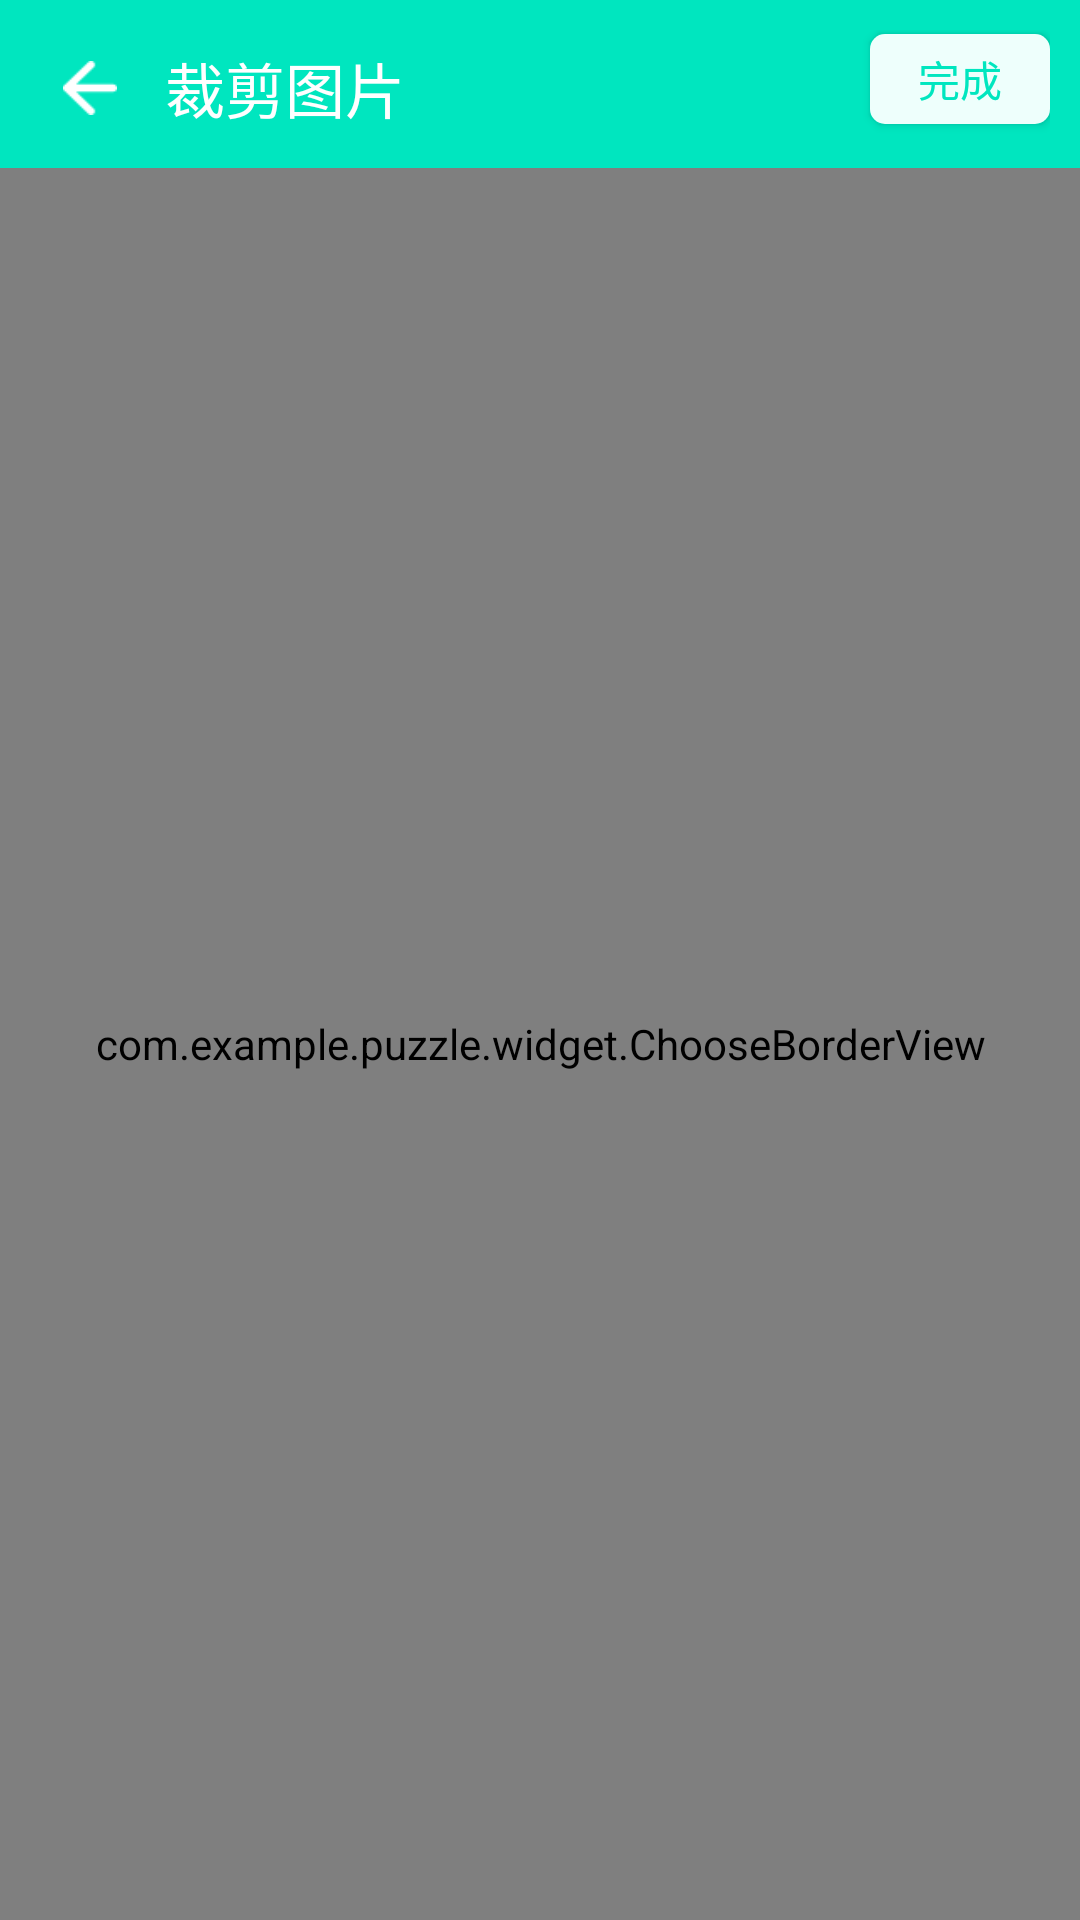

Here is an Android app screen rendered from its layout file. Give the layout XML and the strings, colors and styles it references.
<!-- AndroidManifest.xml: application theme AppTheme -->
<!-- res/layout/activity_clip_picture.xml -->
<?xml version="1.0" encoding="utf-8"?>
<LinearLayout xmlns:android="http://schemas.android.com/apk/res/android"
    xmlns:tools="http://schemas.android.com/tools"
    android:layout_width="match_parent"
    android:layout_height="match_parent"
    android:orientation="vertical"
    tools:context="com.example.puzzle.activity.ClipPictureActivity">

    <RelativeLayout
        android:layout_width="match_parent"
        android:layout_height="?attr/actionBarSize"
        android:background="@color/bottomShadow"
        android:gravity="center_vertical"
        android:padding="10dp">

        <ImageView
            android:id="@+id/activity_clip_picture_back"
            android:layout_width="30dp"
            android:layout_height="30dp"
            android:layout_centerVertical="true"
            android:layout_marginStart="5dp"
            android:padding="6dp"
            android:src="@drawable/back" />

        <TextView
            android:layout_width="wrap_content"
            android:layout_height="wrap_content"
            android:layout_centerVertical="true"
            android:layout_marginStart="10dp"
            android:layout_toRightOf="@id/activity_clip_picture_back"
            android:text="@string/clip_picture"
            android:textColor="@android:color/white"
            android:textSize="20sp" />

        <Button
            android:id="@+id/activity_clip_picture_complete"
            android:layout_width="60dp"
            android:layout_height="30dp"
            android:layout_alignParentEnd="true"
            android:background="@drawable/button_white_background"
            android:text="@string/complete"
            android:textColor="@color/bottomShadow" />
    </RelativeLayout>

    <RelativeLayout
        android:layout_width="match_parent"
        android:layout_height="0dp"
        android:layout_weight="1"
        android:background="@android:color/black">

        <com.example.puzzle.widget.ZoomImageView
            android:id="@+id/activity_clip_picture"
            android:layout_width="match_parent"
            android:layout_height="match_parent" />

        <com.example.puzzle.widget.ChooseBorderView
            android:id="@+id/activity_clip_picture_choose_border"
            android:layout_width="match_parent"
            android:layout_height="match_parent" />
    </RelativeLayout>
</LinearLayout>
<!-- resources referenced by this layout -->
<resources>
  <color name="bottomShadow">#00E6BF</color>
  <!-- drawable back: png bitmap (drawable, 564 bytes) -->
  <!-- drawable button_white_background (drawable) -->
  <?xml version="1.0" encoding="utf-8"?>
  <shape xmlns:android="http://schemas.android.com/apk/res/android"
      android:shape="rectangle">
      <corners android:radius="5dp" />
      <solid android:color="@color/backgroundWhite" />
  </shape>
  <string name="clip_picture">裁剪图片</string>
  <string name="complete">完成</string>
  <style name="AppTheme" parent="Theme.AppCompat.NoActionBar">
          
          <item name="colorPrimary">@color/colorPrimary</item>
          <item name="colorPrimaryDark">@color/colorPrimaryDark</item>
          <item name="colorAccent">@color/colorAccent</item>
      </style>
  <color name="backgroundWhite">#EEFFFC</color>
  <color name="colorPrimary">#191D29</color>
  <color name="colorPrimaryDark">#191D29</color>
  <color name="colorAccent">#FF4081</color>
</resources>
